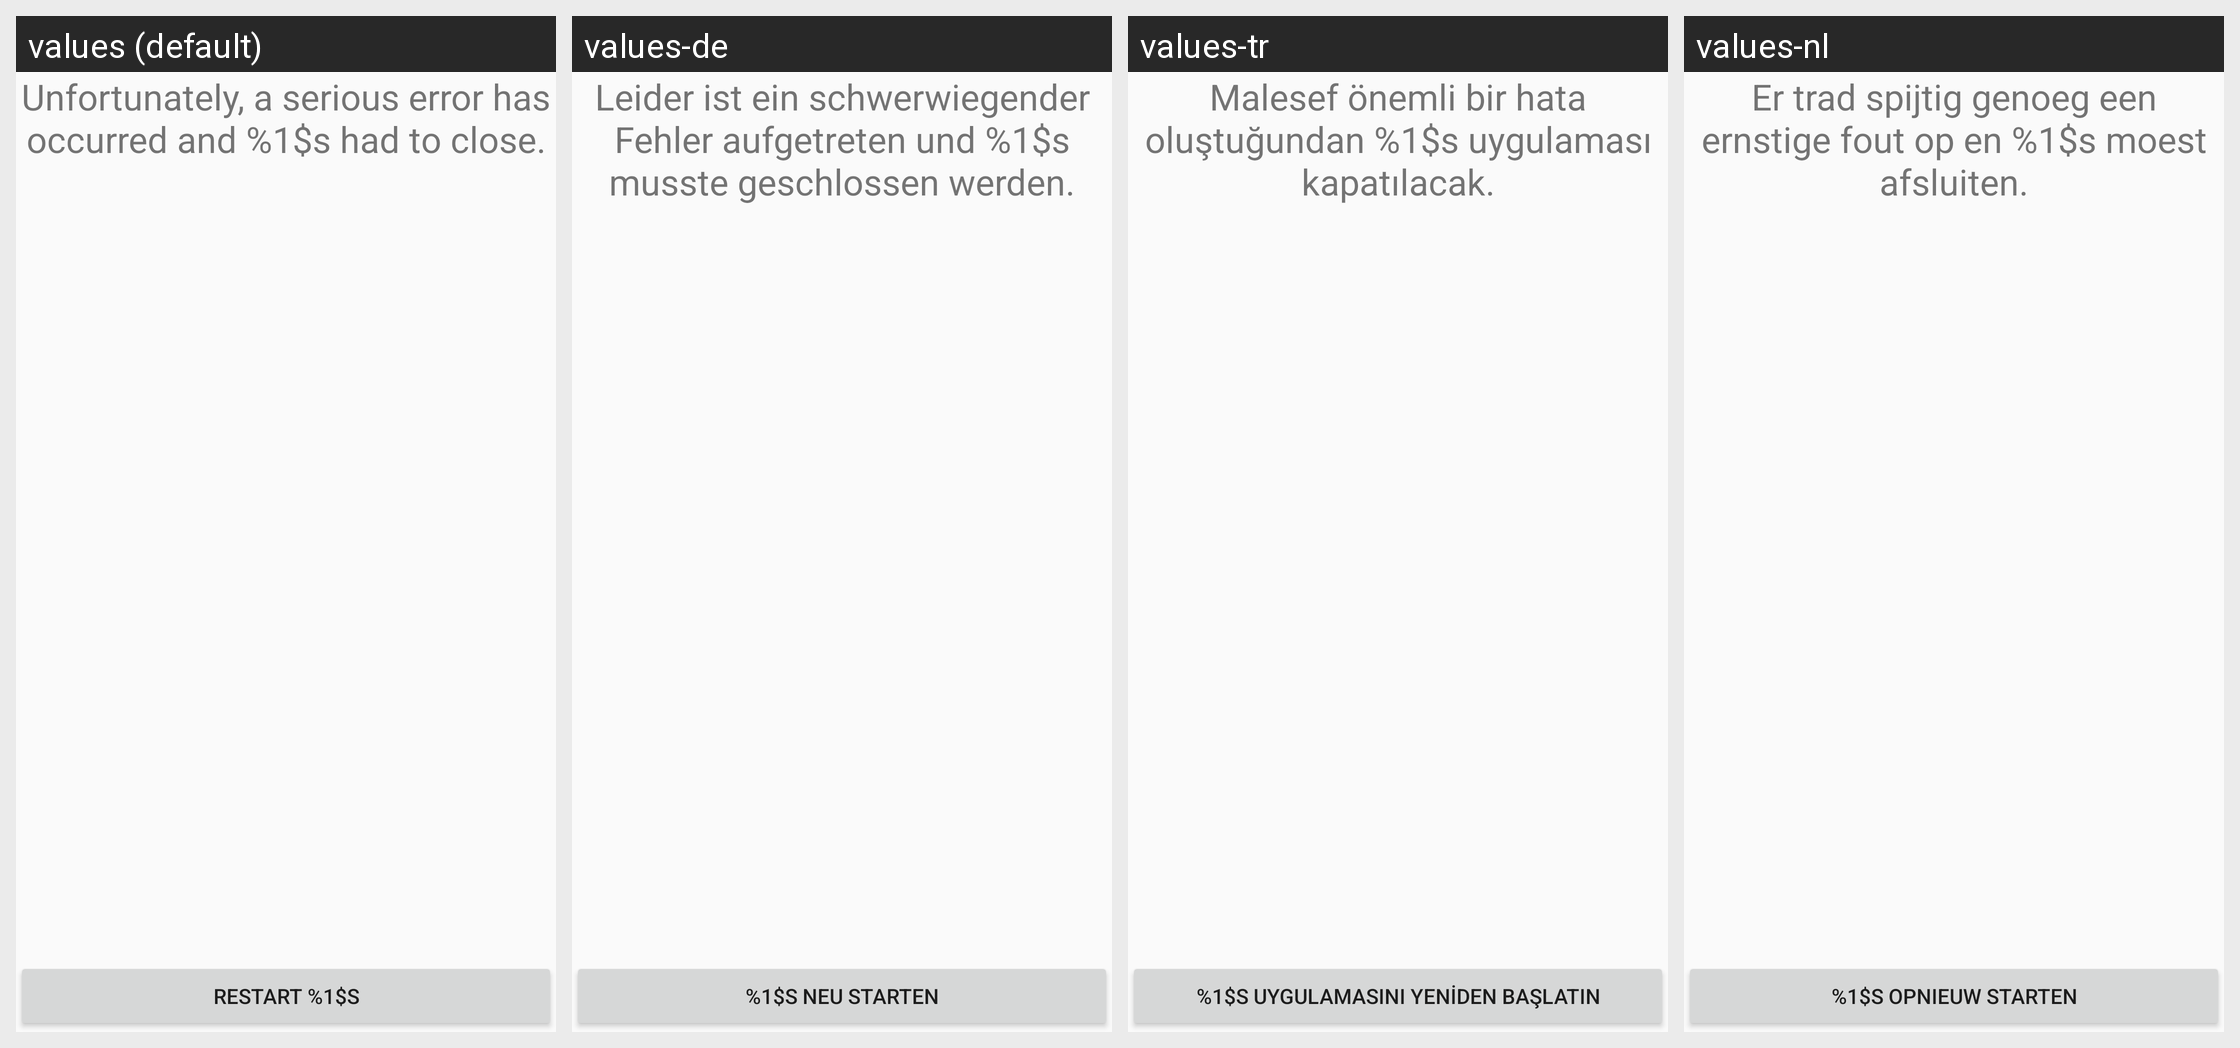

This grid shows one Android layout under several languages. Give, for every string resource on the screen, its name, the default text and each shown locale's text.
Android screen res/layout/native_crash.xml rendered under 4 locales, left to right: values (default), values-de, values-tr, values-nl. Device: Nexus 5 (rendered at 1080×1920; each locale shown at half size, 540×960, under a caption strip naming it); theme Theme.VLC.Transparent.
Other locales in the repository, not shown: values-ar, values-ast, values-be, values-bn-rBD, values-bn-rIN, values-bs, values-ca, values-co, values-cs, values-cy, values-da, values-el, values-en-rGB, values-es, values-es-rMX, values-et, values-eu, values-fa, values-fi, values-fo, values-fr, values-fy, values-gd, values-gl, values-gu-rIN, values-he, values-hi, values-hr, values-hu, values-id, values-is, values-it, values-ja, values-kab, values-km, values-kn, values-ko, values-lt, values-lv, values-ml, values-mr, values-ms, values-my, values-nb, values-ne-rNP, values-or, values-pa, values-pl, values-pt, values-pt-rBR, values-ro, values-ru, values-si, values-sk, values-sl, values-sq, values-sr, values-sv, values-ta, values-te, values-th, values-tt, values-ug, values-uk, values-ur, values-uz, values-vi, values-wa, values-zh-rCN, values-zh-rTW.
Strings drawn on this screen, with the default value and each locale's value (text and hints the layout hard-codes, and strings that could not be matched under every locale, appear in the picture but are not listed):

serious_crash
  values: Unfortunately, a serious error has occurred and %1$s had to close.
  values-de: Leider ist ein schwerwiegender Fehler aufgetreten und %1$s musste geschlossen werden.
  values-tr: Malesef önemli bir hata oluştuğundan %1$s uygulaması kapatılacak.
  values-nl: Er trad spijtig genoeg een ernstige fout op en %1$s moest afsluiten.

restart_vlc
  values: Restart %1$s
  values-de: %1$s neu starten
  values-tr: %1$s uygulamasını yeniden başlatın
  values-nl: %1$s opnieuw starten
